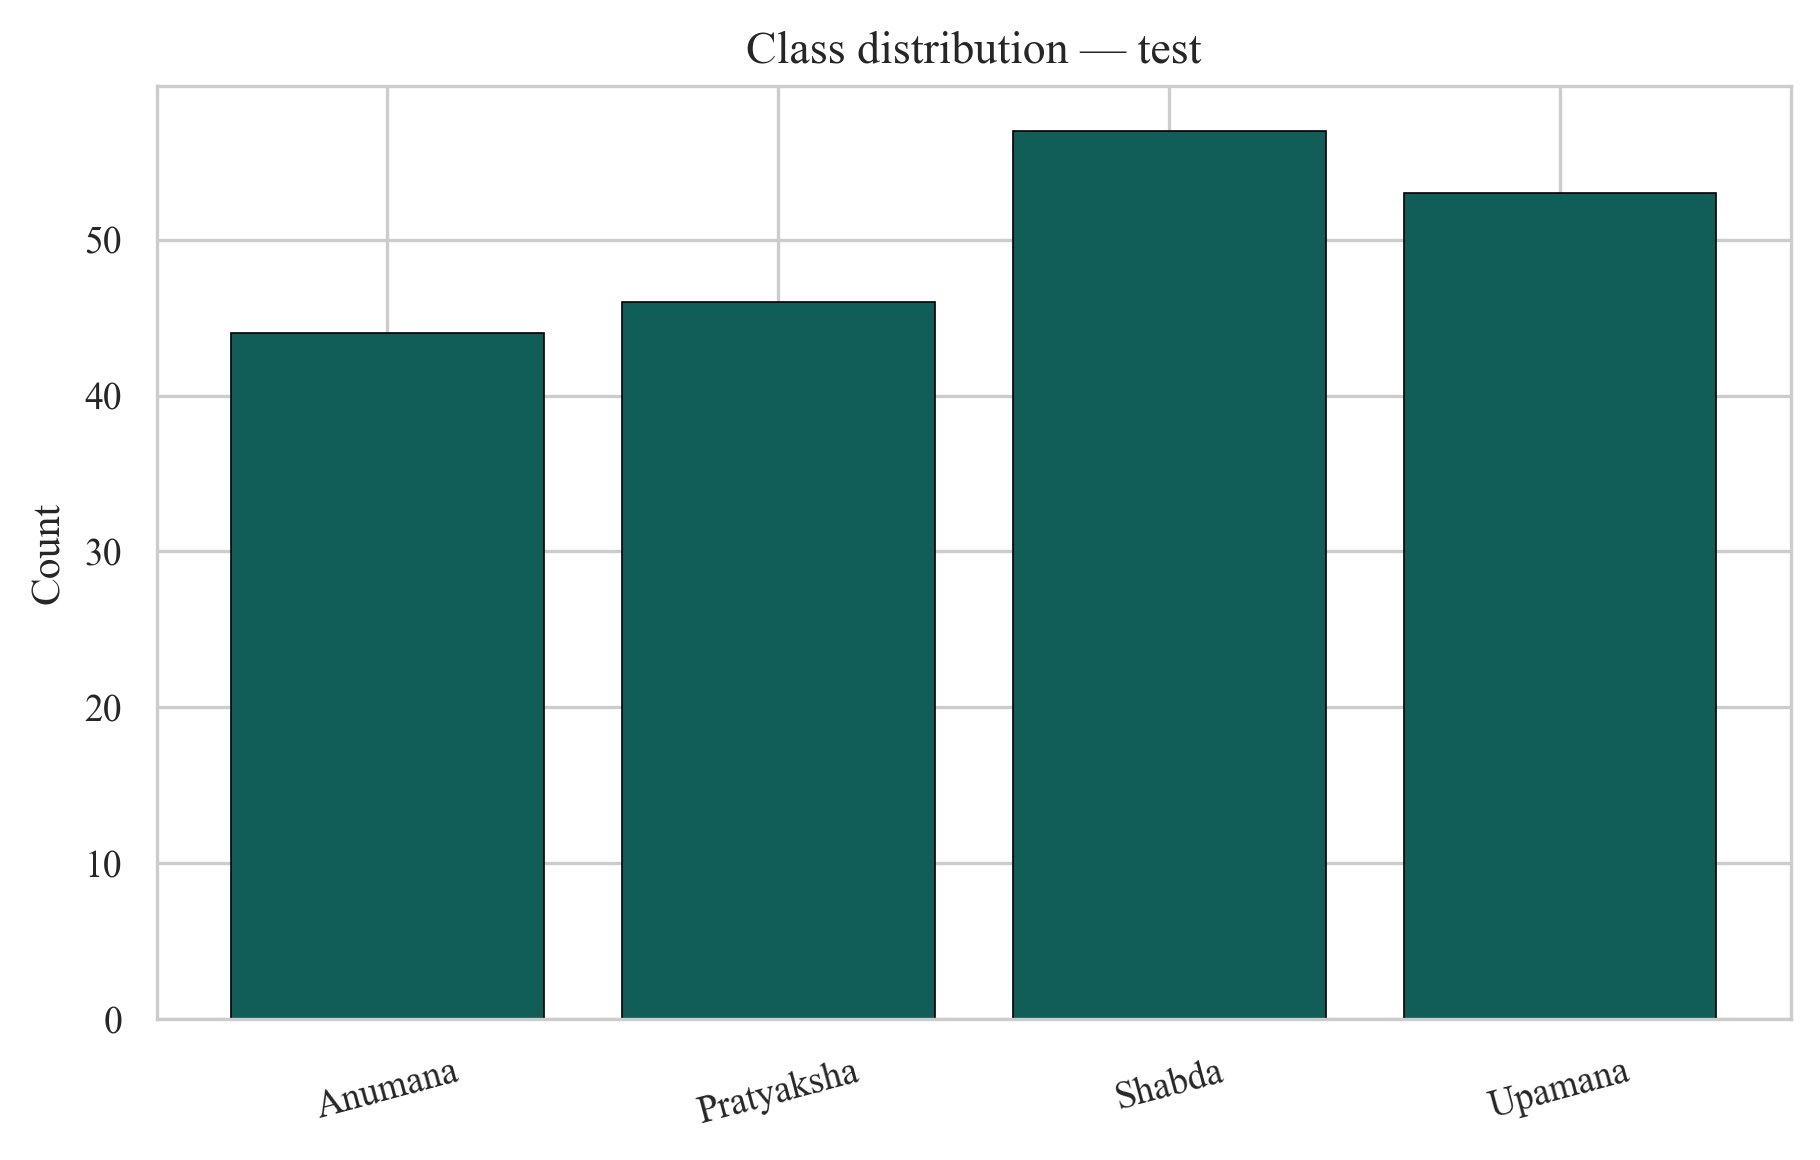

The file beside this chart, header and first rows:
label, count
Shabda, 57
Upamana, 53
Pratyaksha, 46
Anumana, 44
